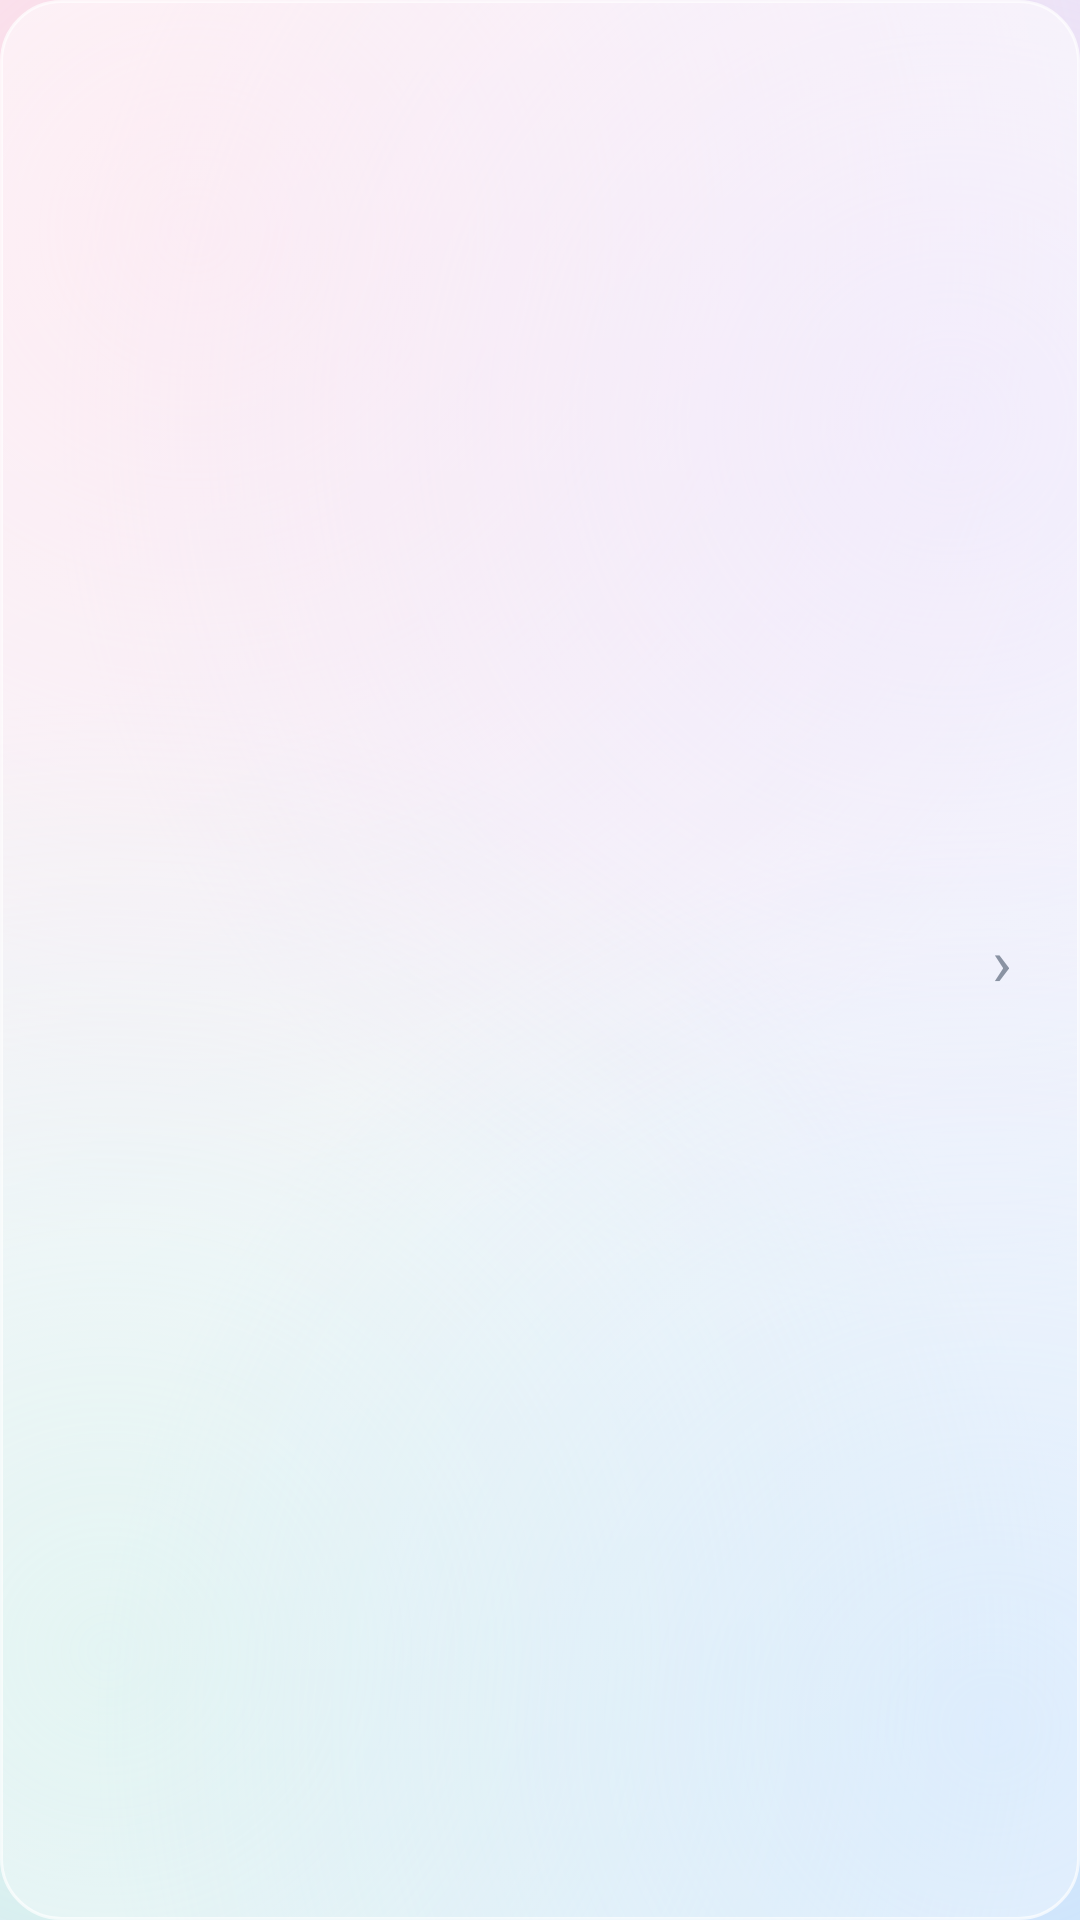

Android layout source for this screen:
<!-- AndroidManifest.xml: application theme NotePadTheme -->
<!-- res/layout/notebooklist_item.xml -->
<?xml version="1.0" encoding="utf-8"?>
<LinearLayout xmlns:android="http://schemas.android.com/apk/res/android"
    android:id="@+id/notebook_row"
    android:layout_width="match_parent"
    android:layout_height="wrap_content"
    android:background="@drawable/bg_glass_row"
    android:gravity="center_vertical"
    android:orientation="horizontal"
    android:paddingLeft="18dp"
    android:paddingRight="14dp"
    android:paddingTop="14dp"
    android:paddingBottom="14dp" >

    <TextView
        android:id="@+id/notebook_badge"
        android:layout_width="40dp"
        android:layout_height="40dp"
        android:gravity="center"
        android:textColor="#FFFFFFFF"
        android:textSize="15sp"
        android:textStyle="bold" />

    <LinearLayout
        android:layout_width="0dp"
        android:layout_height="wrap_content"
        android:layout_marginLeft="14dp"
        android:layout_weight="1"
        android:orientation="vertical" >

        <TextView
            android:id="@+id/notebook_name"
            android:layout_width="match_parent"
            android:layout_height="wrap_content"
            android:textAppearance="?android:attr/textAppearanceMedium"
            android:textColor="@color/note_text_primary"
            android:textStyle="bold"
            android:singleLine="true"
            android:ellipsize="end" />

        <TextView
            android:id="@+id/notebook_subtitle"
            android:layout_width="match_parent"
            android:layout_height="wrap_content"
            android:layout_marginTop="3dp"
            android:textAppearance="?android:attr/textAppearanceSmall"
            android:textColor="@color/note_text_secondary"
            android:singleLine="true" />
    </LinearLayout>

    <TextView
        android:layout_width="24dp"
        android:layout_height="wrap_content"
        android:gravity="center"
        android:text="@string/chevron_right"
        android:textColor="@color/note_text_time"
        android:textSize="22sp" />

</LinearLayout>
<!-- resources referenced by this layout -->
<resources>
  <color name="note_text_primary">#FF2B2F3A</color>
  <color name="note_text_secondary">#FF5C6474</color>
  <color name="note_text_time">#FF8A93A3</color>
  <!-- drawable bg_glass_row (drawable) -->
  <?xml version="1.0" encoding="utf-8"?>
  <selector xmlns:android="http://schemas.android.com/apk/res/android">
      <item android:state_pressed="true">
          <shape android:shape="rectangle">
              <gradient
                  android:angle="270"
                  android:startColor="@color/glass_card_top_pressed"
                  android:endColor="@color/glass_card_bottom_pressed" />
              <corners android:radius="20dp" />
              <stroke
                  android:width="1dp"
                  android:color="@color/glass_stroke" />
          </shape>
      </item>
      <item>
          <shape android:shape="rectangle">
              <gradient
                  android:angle="270"
                  android:startColor="@color/glass_card_top"
                  android:endColor="@color/glass_card_bottom" />
              <corners android:radius="20dp" />
              <stroke
                  android:width="1dp"
                  android:color="@color/glass_stroke" />
          </shape>
      </item>
  </selector>
  <string name="chevron_right">›</string>
  <style name="NotePadTheme" parent="@android:style/Theme.Holo.Light">
          <item name="android:windowBackground">@drawable/bg_app_gradient</item>
          <item name="android:logo">@drawable/ic_cute_notebook</item>
          <item name="android:actionBarStyle">@style/NotePadActionBar</item>
          <item name="android:windowDrawsSystemBarBackgrounds">true</item>
          <item name="android:statusBarColor">@color/app_primary_dark</item>
          <item name="android:navigationBarColor">@color/app_primary_dark</item>
          <item name="android:windowLightStatusBar">true</item>
      </style>
  <color name="glass_card_top_pressed">#CCFFFFFF</color>
  <color name="glass_card_bottom_pressed">#A6FFFFFF</color>
  <color name="glass_stroke">#B3FFFFFF</color>
  <color name="glass_card_top">#8CFFFFFF</color>
  <color name="glass_card_bottom">#59FFFFFF</color>
  <style name="NotePadActionBar" parent="@android:style/Widget.Holo.Light.ActionBar.Solid">
          <item name="android:background">@color/app_primary</item>
          <item name="android:backgroundStacked">@color/app_primary</item>
          <item name="android:backgroundSplit">@color/app_primary</item>
      </style>
  <color name="app_primary_dark">#FFF1E8F3</color>
  <color name="glass_bg_start">#FFF8EFF6</color>
  <color name="glass_bg_end">#FFE6F0FA</color>
  <color name="glass_blob_pink">#80FFC4D9</color>
  <color name="glass_blob_violet">#70D6C6FF</color>
  <color name="glass_blob_mint">#70B5EEDC</color>
  <color name="glass_blob_sky">#70A6D2FF</color>
  <color name="app_primary">#D9FFFFFF</color>
</resources>
